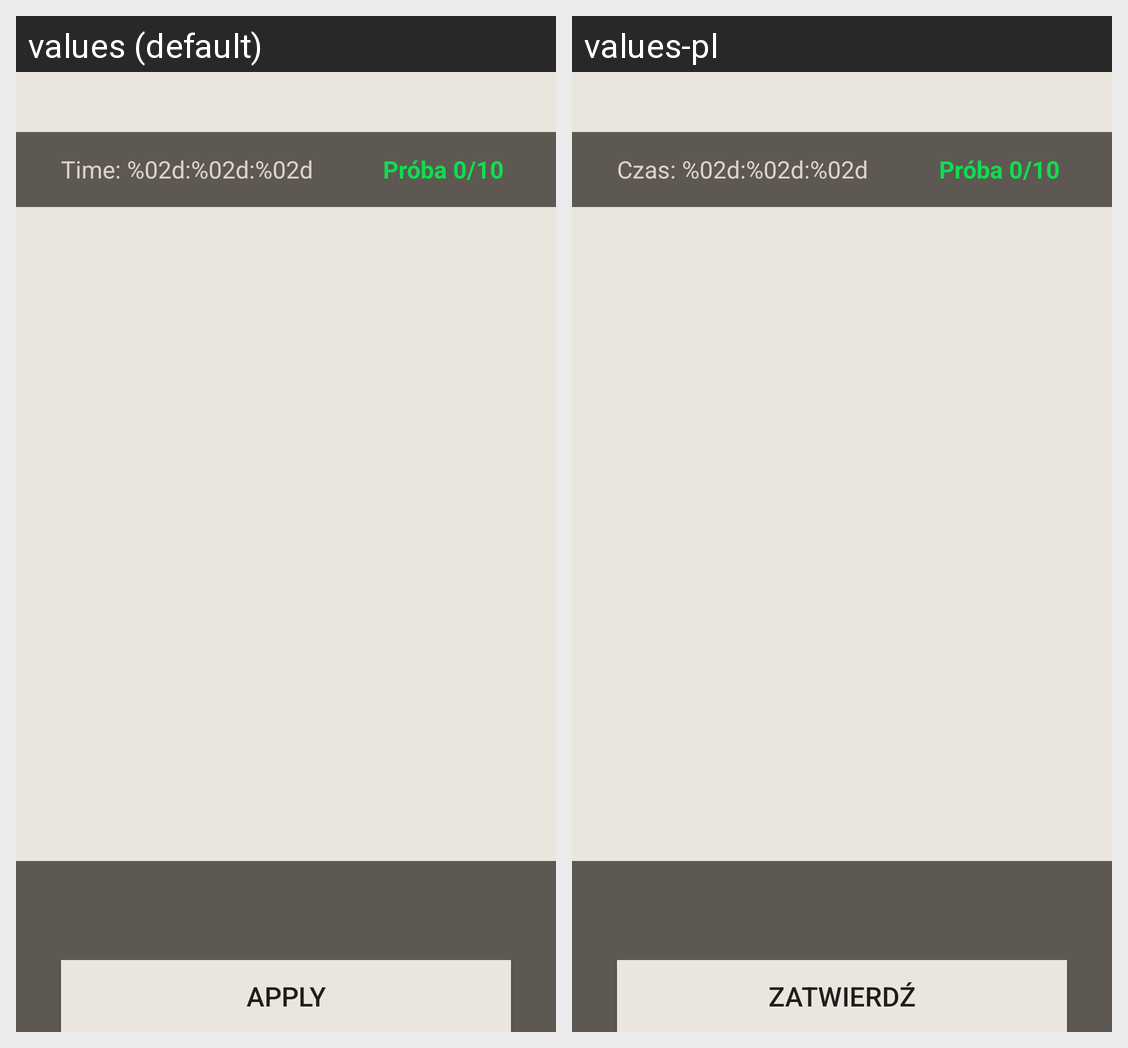

The Android screen above is rendered under two locales of the same app. Produce the string resources it draws, with the default and per-locale values.
Android screen res/layout/activity_game.xml rendered under 2 locales, left to right: values (default), values-pl. Device: Nexus 5 (rendered at 1080×1920; each locale shown at half size, 540×960, under a caption strip naming it); theme Theme.Mastermind.
Strings drawn on this screen, with the default value and each locale's value (text and hints the layout hard-codes, and strings that could not be matched under every locale, appear in the picture but are not listed):

timer
  values: Time: %02d:%02d:%02d
  values-pl: Czas: %02d:%02d:%02d

apply
  values: APPLY
  values-pl: ZATWIERDŹ
